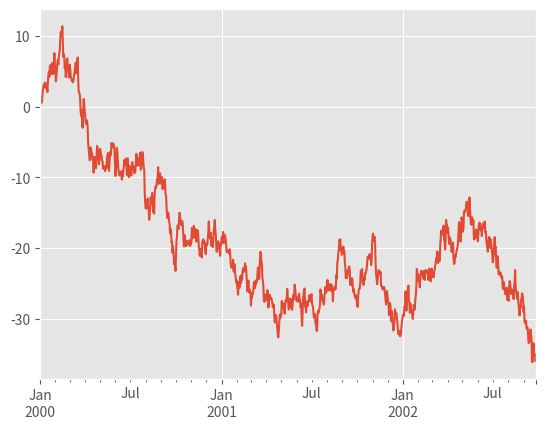

Reproduce this figure in Python.
import pandas as pd
import numpy as np
import matplotlib.pyplot as plt
import matplotlib

matplotlib.style.use('ggplot')

ts = pd.Series(np.random.randn(1000), index=pd.date_range('1/1/2000', periods=1000))
ts = ts.cumsum()
ts.plot()
